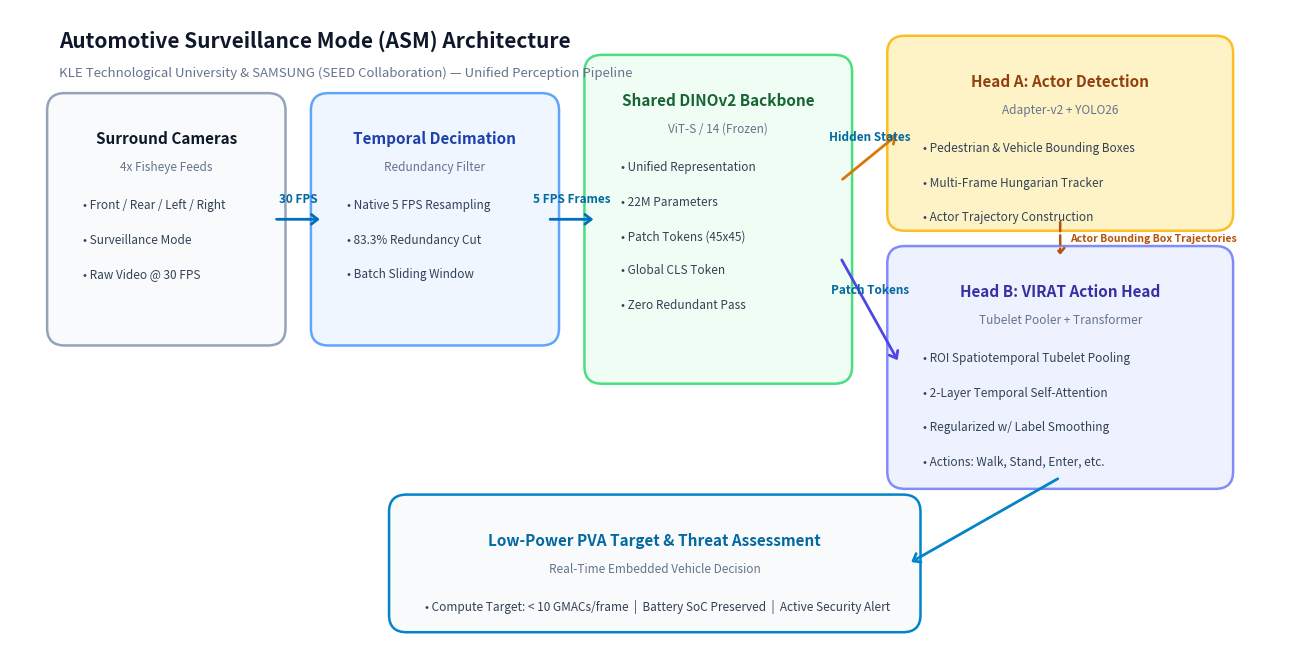

The matplotlib source for this figure:
#!/usr/bin/env python3
"""Generate a clean, modern, publication-quality architecture diagram for ASM."""
from pathlib import Path
import matplotlib.pyplot as plt
import matplotlib.patches as patches

def create_architecture_diagram(output_path="assets/asm_architecture_diagram.png"):
    fig, ax = plt.subplots(figsize=(13, 6.8), dpi=300)
    bg_color = "#FFFFFF"
    fig.patch.set_facecolor(bg_color)
    ax.set_facecolor(bg_color)
    ax.set_xlim(0, 13)
    ax.set_ylim(0, 6.8)
    ax.axis("off")

    def draw_box(x, y, w, h, title, subtitle, items=None, box_color="#FFFFFF", border_color="#CBD5E1", title_color="#0A2540"):
        # Shadow / Border
        rect = patches.FancyBboxPatch(
            (x, y), w, h,
            boxstyle="round,pad=0.12,rounding_size=0.18",
            facecolor=box_color,
            edgecolor=border_color,
            linewidth=1.8,
            zorder=2
        )
        ax.add_patch(rect)
        
        # Header text
        ax.text(x + w/2, y + h - 0.35, title, ha="center", va="center", fontsize=11, fontweight="bold", color=title_color, zorder=3)
        if subtitle:
            ax.text(x + w/2, y + h - 0.65, subtitle, ha="center", va="center", fontsize=8.5, color="#64748B", style="italic", zorder=3)
        
        # Items / Bullet points
        if items:
            y_start = y + h - 1.05
            for it in items:
                ax.text(x + 0.25, y_start, f"• {it}", ha="left", va="center", fontsize=8.5, color="#334155", zorder=3)
                y_start -= 0.36

    def draw_arrow(x1, y1, x2, y2, label=None, label_pos="top", color="#0070BA"):
        ax.annotate(
            "", xy=(x2, y2), xytext=(x1, y1),
            arrowprops=dict(arrowstyle="->,head_width=0.35,head_length=0.45", color=color, lw=2.0),
            zorder=4
        )
        if label:
            mx, my = (x1 + x2) / 2, (y1 + y2) / 2
            offset_y = 0.22 if label_pos == "top" else -0.25
            ax.text(mx, my + offset_y, label, ha="center", va="center", fontsize=8.5, fontweight="bold", color="#0369A1", zorder=5)

    # 1. Inputs: Fisheye Surround View
    draw_box(
        0.5, 3.4, 2.2, 2.4,
        "Surround Cameras", "4x Fisheye Feeds",
        ["Front / Rear / Left / Right", "Surveillance Mode", "Raw Video @ 30 FPS"],
        box_color="#F8FAFC", border_color="#94A3B8", title_color="#0F172A"
    )

    # 2. Temporal Decimation (5 FPS)
    draw_box(
        3.2, 3.4, 2.3, 2.4,
        "Temporal Decimation", "Redundancy Filter",
        ["Native 5 FPS Resampling", "83.3% Redundancy Cut", "Batch Sliding Window"],
        box_color="#EFF6FF", border_color="#60A5FA", title_color="#1E40AF"
    )

    # Arrow 1 -> 2
    draw_arrow(2.7, 4.6, 3.2, 4.6, label="30 FPS")

    # 3. Shared DINOv2 Backbone
    draw_box(
        6.0, 3.0, 2.5, 3.2,
        "Shared DINOv2 Backbone", "ViT-S / 14 (Frozen)",
        ["Unified Representation", "22M Parameters", "Patch Tokens (45x45)", "Global CLS Token", "Zero Redundant Pass"],
        box_color="#F0FDF4", border_color="#4ADE80", title_color="#166534"
    )

    # Arrow 2 -> 3
    draw_arrow(5.5, 4.6, 6.0, 4.6, label="5 FPS Frames")

    # 4. Head A: Object & Actor Detection (Top Branch)
    draw_box(
        9.1, 4.6, 3.3, 1.8,
        "Head A: Actor Detection", "Adapter-v2 + YOLO26",
        ["Pedestrian & Vehicle Bounding Boxes", "Multi-Frame Hungarian Tracker", "Actor Trajectory Construction"],
        box_color="#FEF3C7", border_color="#FBBF24", title_color="#92400E"
    )

    # 5. Head B: Spatiotemporal Action Head (Bottom Branch)
    draw_box(
        9.1, 1.9, 3.3, 2.3,
        "Head B: VIRAT Action Head", "Tubelet Pooler + Transformer",
        ["ROI Spatiotemporal Tubelet Pooling", "2-Layer Temporal Self-Attention", "Regularized w/ Label Smoothing", "Actions: Walk, Stand, Enter, etc."],
        box_color="#EEF2FF", border_color="#818CF8", title_color="#3730A3"
    )

    # Arrows from Backbone to Heads
    draw_arrow(8.5, 5.0, 9.1, 5.5, label="Hidden States", color="#D97706")
    draw_arrow(8.5, 4.2, 9.1, 3.1, label="Patch Tokens", color="#4F46E5")

    # Tracking Trajectory Flow from Detection into Tubelet Pooler
    ax.annotate(
        "", xy=(10.75, 4.2), xytext=(10.75, 4.6),
        arrowprops=dict(arrowstyle="->,head_width=0.3,head_length=0.35", color="#B45309", lw=1.8, linestyle="--"),
        zorder=4
    )
    ax.text(10.85, 4.4, "Actor Bounding Box Trajectories", ha="left", va="center", fontsize=7.5, color="#B45309", fontweight="bold", zorder=5)

    # 6. Low-Power PVA Output / Threat Alert
    draw_box(
        4.0, 0.4, 5.2, 1.2,
        "Low-Power PVA Target & Threat Assessment", "Real-Time Embedded Vehicle Decision",
        ["Compute Target: < 10 GMACs/frame  |  Battery SoC Preserved  |  Active Security Alert"],
        box_color="#F8FAFC", border_color="#0284C7", title_color="#0369A1"
    )

    # Arrows into Decision Output
    draw_arrow(10.75, 1.9, 9.2, 1.0, color="#0284C7")

    # Legend / Watermark header
    ax.text(0.5, 6.4, "Automotive Surveillance Mode (ASM) Architecture", fontsize=15, fontweight="bold", color="#0F172A")
    ax.text(0.5, 6.1, "KLE Technological University & SAMSUNG (SEED Collaboration) — Unified Perception Pipeline", fontsize=9.5, color="#64748B")

    plt.tight_layout()
    out = Path(output_path)
    out.parent.mkdir(parents=True, exist_ok=True)
    plt.savefig(out, bbox_inches="tight", dpi=300)
    plt.close()
    print(f"Architecture diagram generated at: {out}")

if __name__ == "__main__":
    create_architecture_diagram()
